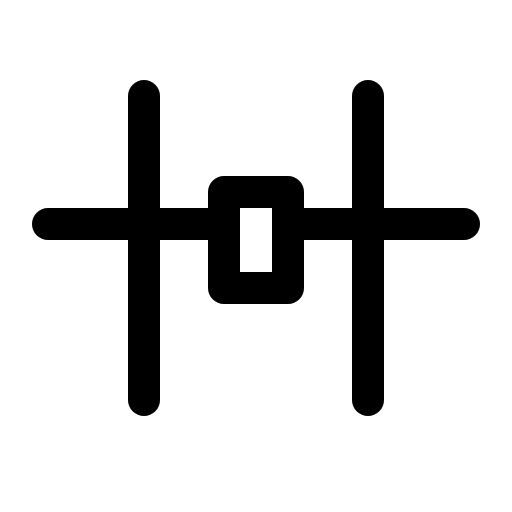
t = 0.00 s
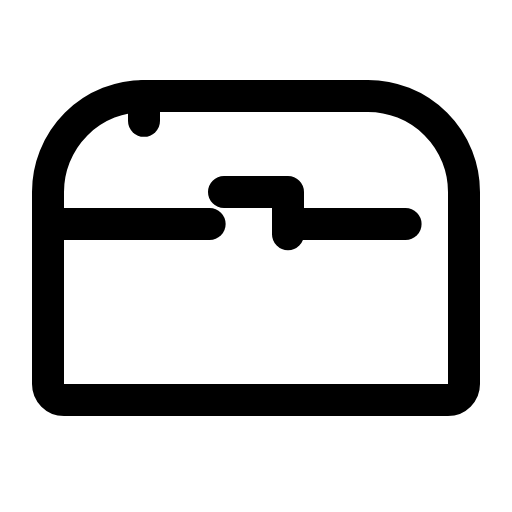
t = 1.50 s
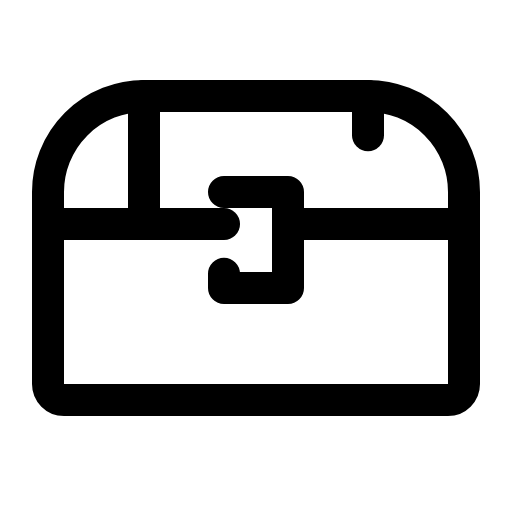
t = 1.88 s
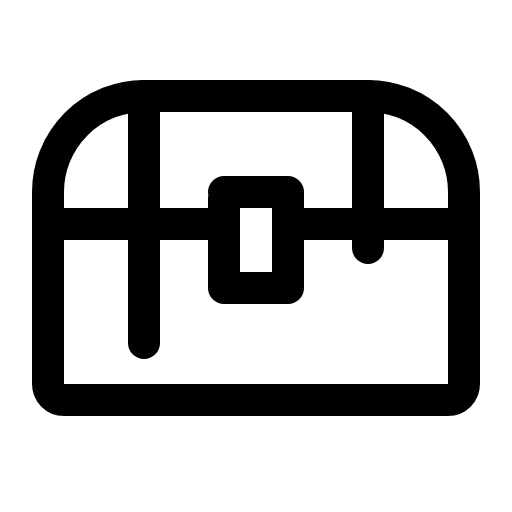
t = 2.25 s
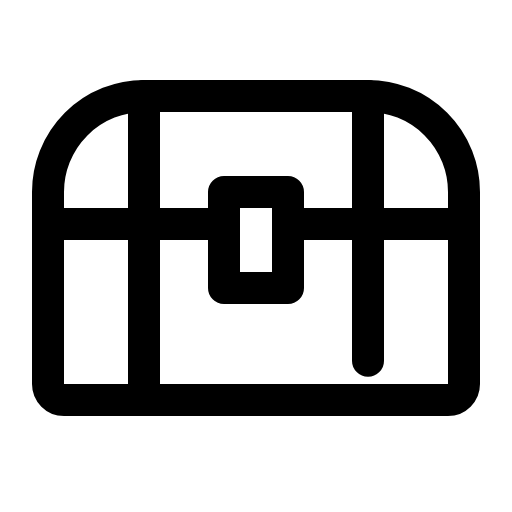
t = 2.63 s
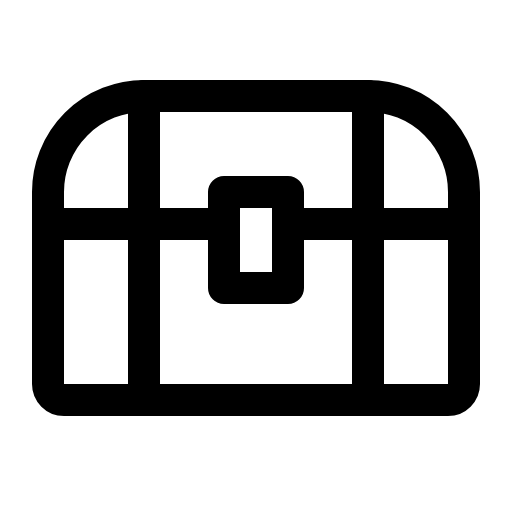
t = 3.00 s

The animated SVG that drew these frames (rendered in a browser with its animation timeline set to each time). Animation: 1 CSS @keyframes rule; one cycle of 3.00 s.

<svg xmlns="http://www.w3.org/2000/svg" viewBox="0 0 256 256">
  <style>
    .draw-line {
      stroke-dasharray: 1;
      stroke-dashoffset: 0;
    }
    svg:hover .draw-line {
      animation: phosphor-draw-in 1.5s ease-in-out forwards;
    }
    @keyframes phosphor-draw-in {
      from { stroke-dashoffset: 1; }
      to { stroke-dashoffset: 0; }
    }
  </style><rect width="256" height="256" fill="none"/><path d="M72,48H184a48,48,0,0,1,48,48v96a8,8,0,0,1-8,8H32a8,8,0,0,1-8-8V96A48,48,0,0,1,72,48Z" fill="none" stroke="currentColor" stroke-linecap="round" stroke-linejoin="round" stroke-width="16" class="draw-line" pathLength="1" style="animation-delay: 0s"/><line x1="24" y1="112" x2="112" y2="112" fill="none" stroke="currentColor" stroke-linecap="round" stroke-linejoin="round" stroke-width="16" class="draw-line" pathLength="1" style="animation-delay: 0.3s"/><line x1="144" y1="112" x2="232" y2="112" fill="none" stroke="currentColor" stroke-linecap="round" stroke-linejoin="round" stroke-width="16" class="draw-line" pathLength="1" style="animation-delay: 0.6s"/><rect x="112" y="96" width="32" height="48" fill="none" stroke="currentColor" stroke-linecap="round" stroke-linejoin="round" stroke-width="16" class="draw-line" pathLength="1" style="animation-delay: 0.9s"/><line x1="72" y1="48" x2="72" y2="200" fill="none" stroke="currentColor" stroke-linecap="round" stroke-linejoin="round" stroke-width="16" class="draw-line" pathLength="1" style="animation-delay: 1.2s"/><line x1="184" y1="48" x2="184" y2="200" fill="none" stroke="currentColor" stroke-linecap="round" stroke-linejoin="round" stroke-width="16" class="draw-line" pathLength="1" style="animation-delay: 1.5s"/></svg>
